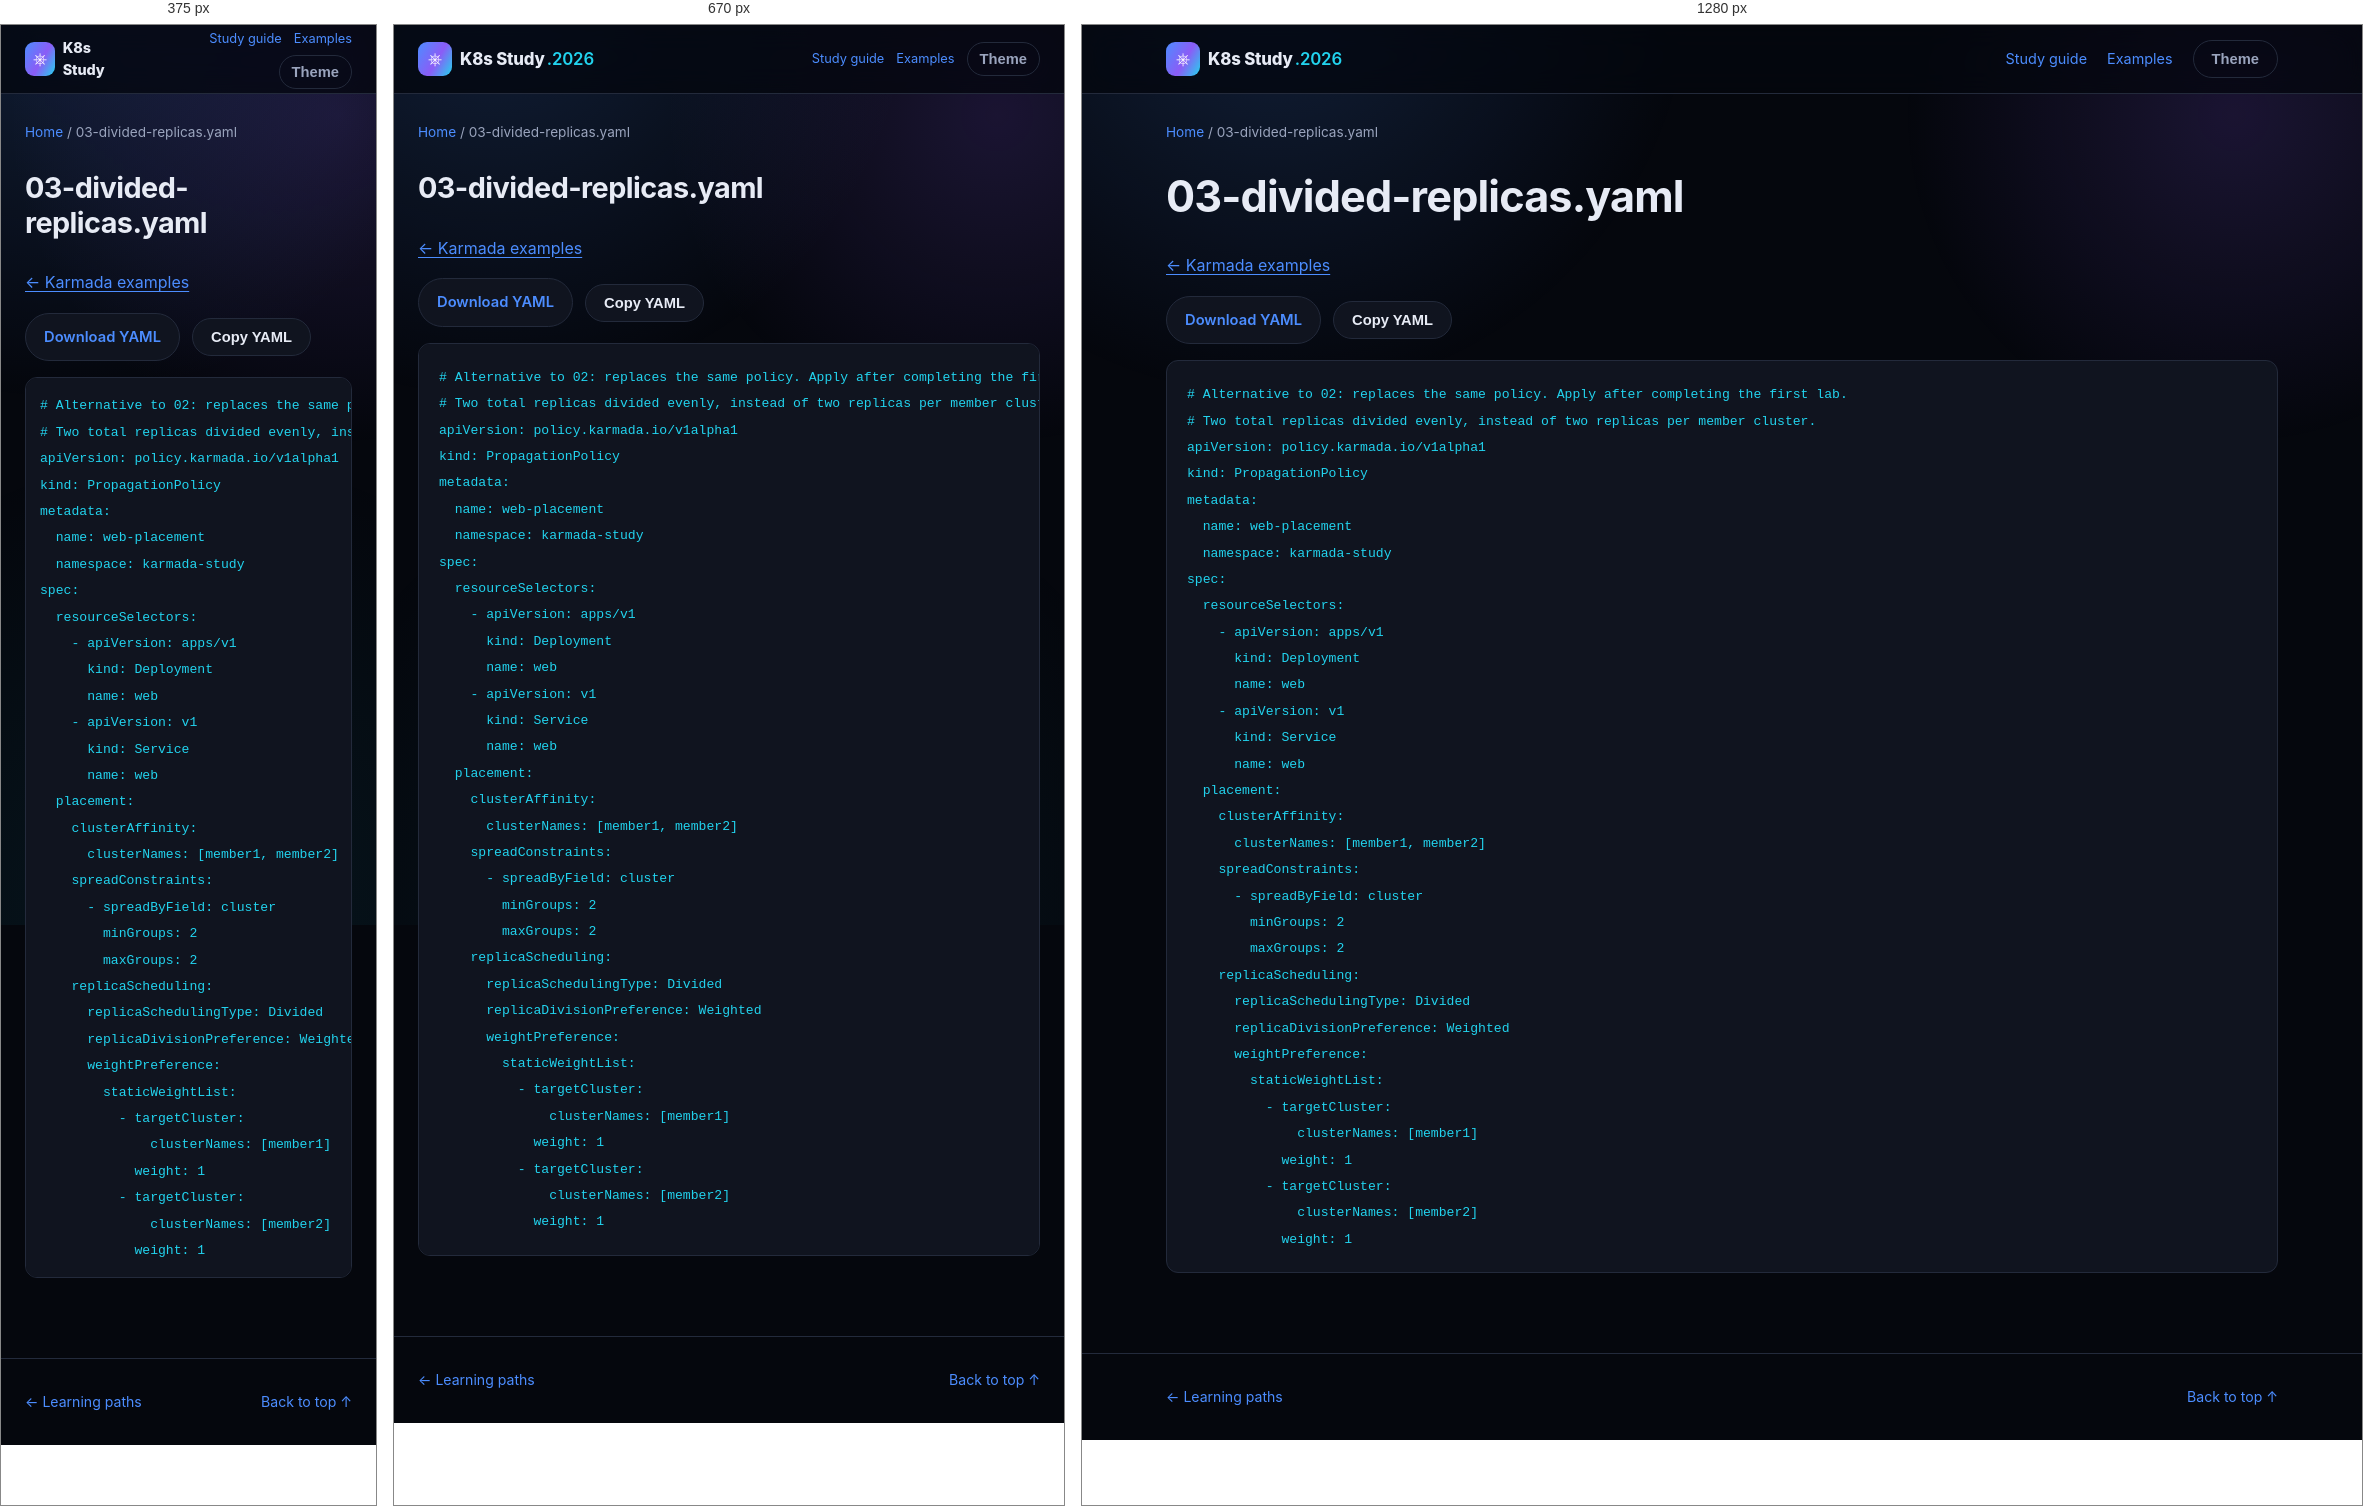
Rendered at 375 px, 670 px and 1280 px, left to right.

<!-- file: 03-divided-replicas.html -->
<!DOCTYPE html>
<html lang="en">
<head>
<meta charset="UTF-8" />
<meta name="viewport" content="width=device-width, initial-scale=1.0" />
<title>03-divided-replicas.yaml · K8s Study</title>
<link rel="stylesheet" href="../../assets/style.css" />
<link rel="stylesheet" href="../../assets/reader.css" />
<script src="../../assets/reader.js" defer></script>
</head>
<body>
<div class="bg-fx" aria-hidden="true"></div>
<a class="skip-link" href="#main">Skip to content</a>
<header class="site-header"><nav class="nav container" aria-label="Main navigation">
<a class="brand" href="../../index.html"><span class="brand-mark">⎈</span><span>K8s Study<span class="brand-year">.2026</span></span></a>
<div class="reader-nav"><a href="../../guides/study-guide.html">Study guide</a><a href="../index.html">Examples</a><button id="themeToggle" class="btn btn-ghost" type="button" aria-label="Toggle light/dark theme">Theme</button></div>
</nav></header>
<div class="container reader-breadcrumb"><a href="../../index.html">Home</a><span aria-hidden="true"> / </span><span>03-divided-replicas.yaml</span></div>
<div class="container reader-layout">
<main id="main" class="reader-content"><h1>03-divided-replicas.yaml</h1><p><a href="index.html">← Karmada examples</a></p><div class="manifest-actions"><a class="btn btn-outline" href="03-divided-replicas.yaml" download>Download YAML</a><button class="btn btn-outline" type="button" data-copy-code>Copy YAML</button><span role="status" id="copyStatus"></span></div><pre><code># Alternative to 02: replaces the same policy. Apply after completing the first lab.
# Two total replicas divided evenly, instead of two replicas per member cluster.
apiVersion: policy.karmada.io/v1alpha1
kind: PropagationPolicy
metadata:
  name: web-placement
  namespace: karmada-study
spec:
  resourceSelectors:
    - apiVersion: apps/v1
      kind: Deployment
      name: web
    - apiVersion: v1
      kind: Service
      name: web
  placement:
    clusterAffinity:
      clusterNames: [member1, member2]
    spreadConstraints:
      - spreadByField: cluster
        minGroups: 2
        maxGroups: 2
    replicaScheduling:
      replicaSchedulingType: Divided
      replicaDivisionPreference: Weighted
      weightPreference:
        staticWeightList:
          - targetCluster:
              clusterNames: [member1]
            weight: 1
          - targetCluster:
              clusterNames: [member2]
            weight: 1
</code></pre></main>

</div>
<footer class="site-footer"><div class="container footer-inner"><a href="../../index.html#paths">← Learning paths</a><a href="#main">Back to top ↑</a></div></footer>
</body>
</html>


/* @media block from style.css */
@media (max-width: 860px) {
  .nav-links, .nav-actions .btn span { display: none; }
  .nav-toggle { display: flex; }
  .nav-links {
    position: fixed;
    top: 68px; left: 0; right: 0;
    flex-direction: column;
    background: var(--bg-alt);
    border-bottom: 1px solid var(--border);
    padding: 16px 24px 24px;
    gap: 16px;
    display: none;
  }
  .nav-links.is-open { display: flex; }
  .stat-strip { grid-template-columns: repeat(2, 1fr); }
  .path-item { grid-template-columns: 1fr; text-align: left; }
  .path-meta { align-items: flex-start; flex-direction: row; }
}

/* @media block from reader.css */
@media (max-width: 860px) {
  .reader-layout.has-toc { display: flex; flex-direction: column; gap: 24px; }
  .reader-content { width: 100%; }
  .reader-toc { position: static; max-height: 260px; width: 100%; order: -1; }
  .reader-nav { gap: 12px; font-size: .8rem; }
  .reader-nav .btn { padding: 8px 12px; }
}

/* @media block from reader.css */
@media (max-width: 480px) {
  .reader-nav { flex-wrap: wrap; justify-content: flex-end; gap: 6px 12px; }
  .brand { font-size: .9rem; }
  .brand-year { display: none; }
  .reader-content pre { padding: 14px; }
}